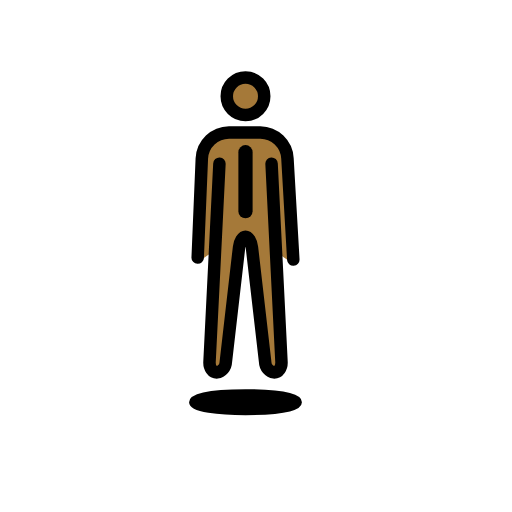
t = 0.00 s
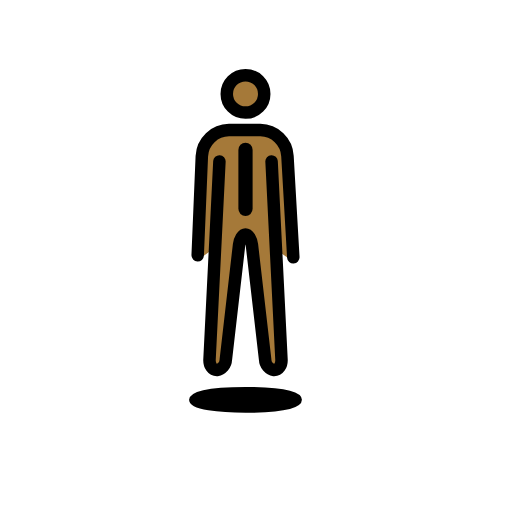
t = 0.48 s
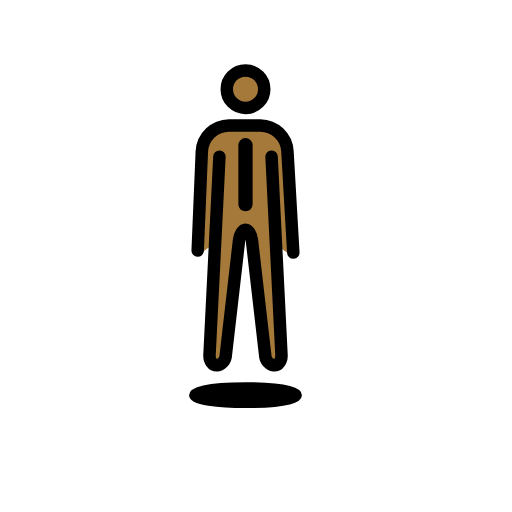
t = 1.43 s
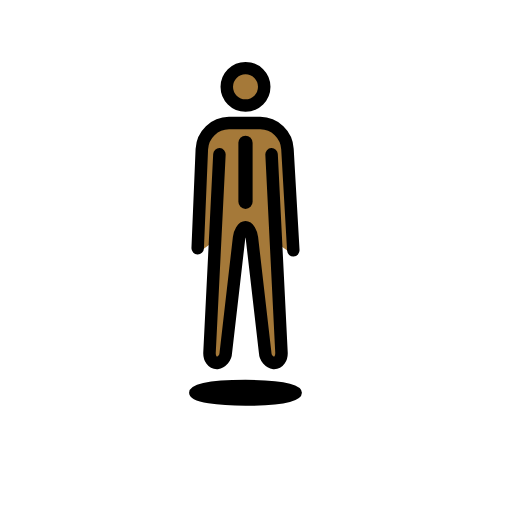
t = 1.90 s
t = 2.38 s: frame unchanged from t = 1.43 s, image omitted
t = 3.33 s: frame unchanged from t = 0.48 s, image omitted

The animated SVG that drew these frames (rendered in a browser with its animation timeline set to each time). Animation: 1 SMIL element (animateTransform=1); one cycle of 3.80 s, repeats indefinitely.

<?xml version='1.0' encoding='utf-8'?>
<svg xmlns="http://www.w3.org/2000/svg" id="emoji" viewBox="-5 -5 82 82" width="200" height="200" role="img">
  <title>OpenMoji: person in suit levitating: medium-dark skin tone</title><g><g id="color" />
  <g id="skin">
    <path fill="#a57939" d="M27.0742,36.74l2.4513-1.7495L28.929,53.4828a1.0317,1.0317,0,0,0,.2089.7344.1978.1978,0,0,0,.127.0752c.1788,0,1.8029-.21,1.869-.7937l2.0452-18.9231c.041-.3517,1.4212-1.6935,1.4212-1.6935a7.2121,7.2121,0,0,1,1.1162,1.6409L37.84,53.3508c.066.5831.4362.94.6149.94.05-.0075,1.8064-.305,1.78-.5681L38.6658,34.965l3.0286,2.1221a4.591,4.591,0,0,1,.1087-.7085l-.8255-16.724c-.0961-1.9208-2.7312-2.9534-4.6111-2.9718H31.3536a3.5927,3.5927,0,0,0-3.5166,3.4514l-.6617,16.2411A.8406.8406,0,0,1,27.0742,36.74Z" />
    <circle cx="33.9269" cy="10.4116" r="2.4806" fill="#a57939" />
  </g>
  <g id="line">
    <path fill="none" stroke="#000" stroke-linecap="round" stroke-linejoin="round" stroke-width="2.28" d="M34.3181,19.3794v9.4444" />
    <circle cx="34.3187" cy="10.4116" r="3" fill="none" stroke="#000" stroke-miterlimit="10" stroke-width="2" />
    <path fill="none" stroke="#000" stroke-linecap="round" stroke-linejoin="round" stroke-width="2" d="M38.4944,21.2212,40.0818,52.97c.046.919-.48,1.671-1.17,1.671a1.7343,1.7343,0,0,1-1.4446-1.66L35.3438,34.574c-.1078-.9132-.5673-1.66-1.0268-1.66s-.9216.7469-1.0268,1.66L31.1688,52.9807a1.7351,1.7351,0,0,1-1.4445,1.66c-.6893,0-1.2157-.752-1.17-1.671L30.142,21.2212" />
    <path fill="none" stroke="#000" stroke-linecap="round" stroke-linejoin="round" stroke-width="2" d="M26.6619,36.26l.6617-15.8743a4.4057,4.4057,0,0,1,4.3512-4.1775h5.0129a4.4064,4.4064,0,0,1,4.3513,4.1775l.9365,16.1935" />
    <ellipse cx="34.3192" cy="59.4107" rx="8.2561" ry="1.2942" stroke="#000" stroke-linecap="round" stroke-linejoin="round" stroke-width="1.56" />
  </g>
<animateTransform attributeName="transform" type="translate" values="0 0;0 -1.5;0 0" dur="3.8s" repeatCount="indefinite" /></g></svg>
